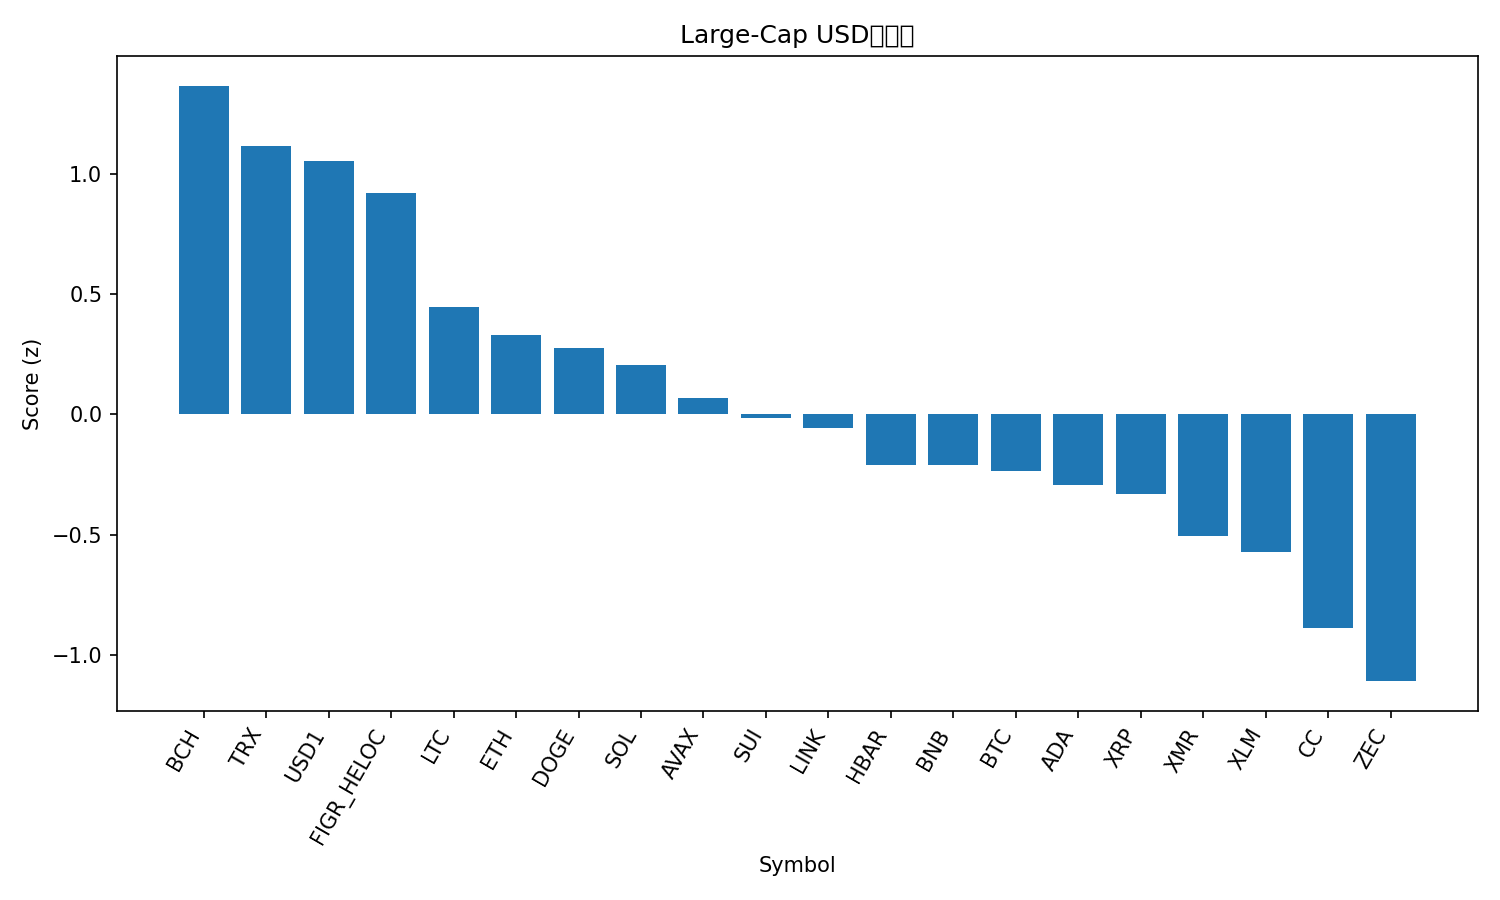

Values plotted in this chart, from the file beside it:
rank, name, symbol, price, pct_1h, pct_24h, pct_7d, pct_1h_vs_btc, pct_24h_vs_btc, pct_7d_vs_btc, market_cap_rank, market_cap, volume_usd, score
1, Bitcoin Cash, BCH, 524.1, -0.6615, 5.547, 2.451, 0.2265, 8.308, 16.92, 12, 10483679306, 707925936, 1.365
2, TRON, TRX, 0.2759, 0.07759, 1.074, -3.864, 0.9656, 3.835, 10.6, 8, 26133448597, 876003387, 1.114
3, USD1, USD1, 1.0, 0.08907, -0.07664, 0.1601, 0.9771, 2.684, 14.62, 21, 5297941011, 2373247467, 1.054
4, Figure Heloc, FIGR_HELOC, 1.028, 0.0, -0.6361, 0.3113, 0.8881, 2.125, 14.78, 10, 15438244648, 145910123, 0.9183
5, Litecoin, LTC, 54.77, -0.2676, -1.352, -8.735, 0.6204, 1.409, 5.729, 23, 4206834095, 628874489, 0.4438
6, Ethereum, ETH, 2041, -0.3383, -0.7428, -17.73, 0.5498, 2.018, -3.27, 2, 245999087018, 49167201537, 0.331
7, Dogecoin, DOGE, 0.09716, -0.4088, -2.059, -7.802, 0.4793, 0.7025, 6.662, 9, 16396588370, 2029726678, 0.2744
8, Solana, SOL, 86.63, -0.561, -0.1695, -18.42, 0.3271, 2.592, -3.957, 7, 49260997563, 7203324910, 0.205
9, Avalanche, AVAX, 9.17, -0.7915, -1.463, -9.062, 0.09654, 1.298, 5.402, 25, 3959787761, 473827026, 0.06896
10, Sui, SUI, 0.9959, -0.7734, -1.357, -14.19, 0.1146, 1.404, 0.2697, 28, 3837234786, 1021002156, -0.01556
11, Chainlink, LINK, 8.81, -1.172, -0.1372, -11.51, -0.2841, 2.624, 2.952, 19, 6240554255, 754803539, -0.05904
12, Hedera, HBAR, 0.08864, -0.327, -6.941, -1.832, 0.561, -4.18, 12.63, 29, 3806954688, 202148639, -0.2095
13, BNB, BNB, 640.5, -0.5757, -2.961, -19.21, 0.3123, -0.1998, -4.746, 4, 87322264763, 2026794091, -0.2099
14, Bitcoin, BTC, 68652, -0.8881, -2.761, -14.46, 0.0, 0.0, 0.0, 1, 1372004592159, 83986642465, -0.2368
15, Cardano, ADA, 0.272, -1.24, -2.25, -7.054, -0.352, 0.5113, 7.41, 13, 10009904726, 1374335432, -0.2953
16, XRP, XRP, 1.42, -0.3567, -6.117, -12.11, 0.5313, -3.356, 2.351, 5, 86294118215, 7452399295, -0.3322
17, Monero, XMR, 326.6, -1.094, -0.7174, -30.7, -0.2056, 2.044, -16.23, 20, 6001612915, 108816881, -0.5046
18, Stellar, XLM, 0.1607, -1.051, -4.846, -9.247, -0.1625, -2.085, 5.217, 22, 5270947454, 220443635, -0.5717
19, Canton, CC, 0.1702, -1.739, -3.481, -11.08, -0.8509, -0.7198, 3.386, 18, 6437201789, 21417964, -0.8884
20, Zcash, ZEC, 240.4, -1.537, -4.331, -22.12, -0.6489, -1.57, -7.66, 26, 3959767546, 517226512, -1.109
21, Hyperliquid, HYPE, 31.36, -2.268, -8.204, 11.12, -1.38, -5.443, 25.58, 15, 7476771418, 612878217, -1.405
